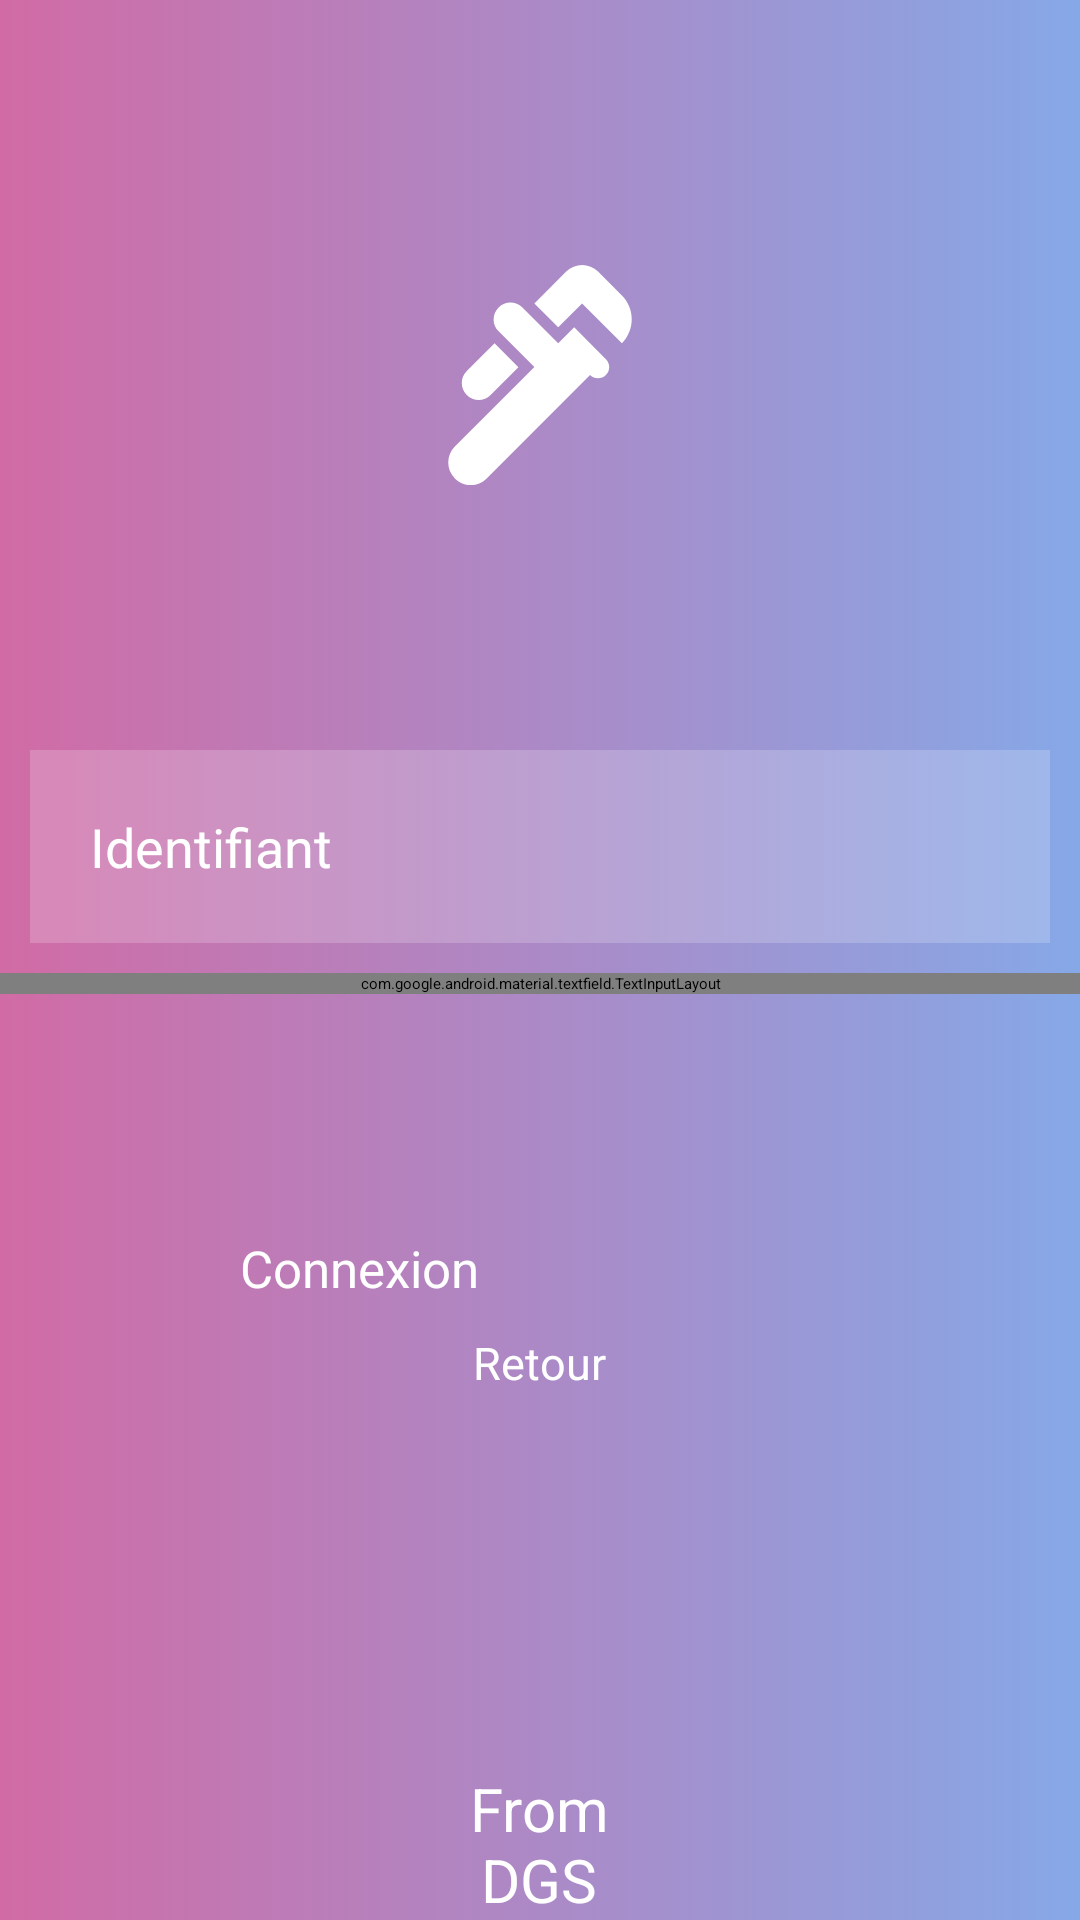

Reconstruct the res/layout file that produces this screen, plus the resources it refers to.
<!-- AndroidManifest.xml: application theme Theme.ReleveCompteur -->
<!-- res/layout/activity_connexion.xml -->
<?xml version="1.0" encoding="utf-8"?>
<LinearLayout xmlns:android="http://schemas.android.com/apk/res/android"
    xmlns:app="http://schemas.android.com/apk/res-auto"
    xmlns:tools="http://schemas.android.com/tools"
    android:orientation="vertical"
    android:layout_width="fill_parent"
    android:layout_height="fill_parent"
    android:background="@drawable/background_homepage"
    android:id="@+id/pageTotale">
    <ImageView

        android:layout_width="90dp"
        android:layout_height="90dp"
        android:src="@drawable/ic_baseline_plumbing_24"
        android:layout_gravity="center"
        android:layout_marginTop="80dp"
        app:tint="@color/white" />
    <LinearLayout
        android:layout_width="match_parent"
        android:layout_height="wrap_content"
        android:layout_marginTop="70dp"
        android:orientation="vertical">
        <TextView
            android:id="@+id/identifiant"
            android:layout_width="match_parent"
            android:layout_height="wrap_content"
            android:layout_marginTop="100dp"
            android:textColor="@color/white"
            android:textColorHint="@color/white"
            android:layout_margin="10dp"
            android:textSize="18dp"
            android:padding="20dp"
            android:background="#30ffffff"
            android:hint="Identifiant"
            android:text=""/>

        <androidx.constraintlayout.widget.ConstraintLayout
            android:layout_width="match_parent"
            android:layout_height="match_parent">

            <com.google.android.material.textfield.TextInputLayout
                app:passwordToggleEnabled="true"
                android:layout_width="match_parent"
                android:layout_height="wrap_content"
                app:passwordToggleTint="@color/white"
                android:textColorHint="@color/white"
                app:hintTextColor="@color/white"
                app:errorTextColor="@color/white"
                app:prefixTextColor="@color/white"
                app:suffixTextColor="@color/white"
                app:placeholderTextColor="@color/white"
                app:boxStrokeErrorColor="@color/white"
                app:counterOverflowTextColor="@color/white"
                app:counterTextColor="@color/white"
                app:boxBackgroundColor="@color/white"
                app:boxStrokeColor="@color/white"
                app:helperTextTextColor="@color/white"
                tools:ignore="MissingConstraints">
                <com.google.android.material.textfield.TextInputEditText
                    android:layout_width="match_parent"
                    android:layout_height="wrap_content"
                    android:layout_margin="10dp"
                    android:background="#30ffffff"
                    android:padding="20dp"
                    android:hint="Mot de passe"
                    android:textColor="@color/white"
                    android:textColorHint="@color/white"
                    android:id="@+id/password"
                    android:inputType="textPassword" />

            </com.google.android.material.textfield.TextInputLayout>
        </androidx.constraintlayout.widget.ConstraintLayout>


    </LinearLayout>


    <Button
        android:background="@drawable/rounded_button"
        android:theme="@style/Button.White"
        android:id="@+id/connexion"
        android:layout_gravity="center"
        android:layout_marginTop="80dp"
        android:layout_width="200dp"
        android:layout_height="wrap_content"
        android:textColor="@color/white"
        android:textSize="17sp"
        android:text="@string/connexion"
        android:textAllCaps="false"
        android:backgroundTint="@color/white" />

    <Button
        android:background="@drawable/rounded_button"
        android:theme="@style/Button.White"
        android:id="@+id/retour"
        android:layout_gravity="center"
        android:layout_marginTop="10dp"
        android:layout_width="wrap_content"
        android:layout_height="wrap_content"
        android:textColor="@color/white"
        android:textSize="15sp"
        android:focusable="true"
        android:textAllCaps="false"
        android:text="Retour"
        android:backgroundTint="@color/white"/>
    <LinearLayout
        android:layout_width="fill_parent"
        android:layout_height="fill_parent"
        android:orientation="vertical"
        android:gravity="center|bottom">
        <TextView
            android:id="@+id/dgs"
            android:layout_width="wrap_content"
            android:layout_height="wrap_content"
            android:textColor="@color/white"
            android:textSize="20sp"
            android:textAlignment="center"
            android:text="@string/from"/>

    </LinearLayout>


</LinearLayout>
<!-- resources referenced by this layout -->
<resources>
  <color name="white">#FFFFFFFF</color>
  <!-- drawable background_homepage (drawable) -->
  <?xml version="1.0" encoding="utf-8"?>
  <selector xmlns:android="http://schemas.android.com/apk/res/android">
      <item>
          <shape>
              <gradient
                  android:startColor="#D16BA5"
                  android:centerColor="#86A8E7"
                  android:endColor="#5FFBF1"
                  android:centerX="10"/>
          </shape>
      </item>
  </selector>
  <!-- drawable ic_baseline_plumbing_24 (drawable) -->
  <vector android:height="48dp" android:tint="?attr/colorControlNormal"
      android:viewportHeight="24" android:viewportWidth="24"
      android:width="48dp" xmlns:android="http://schemas.android.com/apk/res/android">
      <path android:fillColor="@android:color/white" android:pathData="M19.28,4.93l-2.12,-2.12c-0.78,-0.78 -2.05,-0.78 -2.83,0L11.5,5.64l2.12,2.12l2.12,-2.12l3.54,3.54C20.45,8 20.45,6.1 19.28,4.93z"/>
      <path android:fillColor="@android:color/white" android:pathData="M5.49,13.77c0.59,0.59 1.54,0.59 2.12,0l2.47,-2.47L7.96,9.17l-2.47,2.47C4.9,12.23 4.9,13.18 5.49,13.77L5.49,13.77z"/>
      <path android:fillColor="@android:color/white" android:pathData="M15.04,7.76l-0.71,0.71l-0.71,0.71l-3.18,-3.18C9.85,5.4 8.9,5.4 8.32,5.99c-0.59,0.59 -0.59,1.54 0,2.12l3.18,3.18L10.79,12l-6.36,6.36c-0.78,0.78 -0.78,2.05 0,2.83c0.78,0.78 2.05,0.78 2.83,0L16.45,12c0.39,0.39 1.02,0.39 1.41,0c0.39,-0.39 0.39,-1.02 0,-1.41L15.04,7.76z"/>
  </vector>
  <string name="connexion">Connexion</string>
  <string name="from">From\nDGS</string>
  <style name="Button.White" parent="Widget.AppCompat.Button.Colored">
          <item name="colorPrimary">@color/transparent</item>
      </style>
  <style name="Theme.ReleveCompteur" parent="Theme.MaterialComponents.DayNight.NoActionBar">
          
          <item name="android:windowTranslucentStatus">true</item>
          <item name="colorPrimary">@color/black</item>
          <item name="colorButtonNormal">@color/white</item>
          <item name="colorPrimaryVariant">@color/purple_700</item>
          <item name="colorOnPrimary">@color/white</item>
          
          <item name="colorSecondary">@color/teal_200</item>
          <item name="colorSecondaryVariant">@color/teal_700</item>
          <item name="colorOnSecondary">@color/black</item>
          
          
      </style>
  <color name="transparent">#55000000</color>
  <color name="black">#FF000000</color>
  <color name="purple_700">#FF3700B3</color>
  <color name="teal_200">#FF03DAC5</color>
  <color name="teal_700">#FF018786</color>
</resources>
